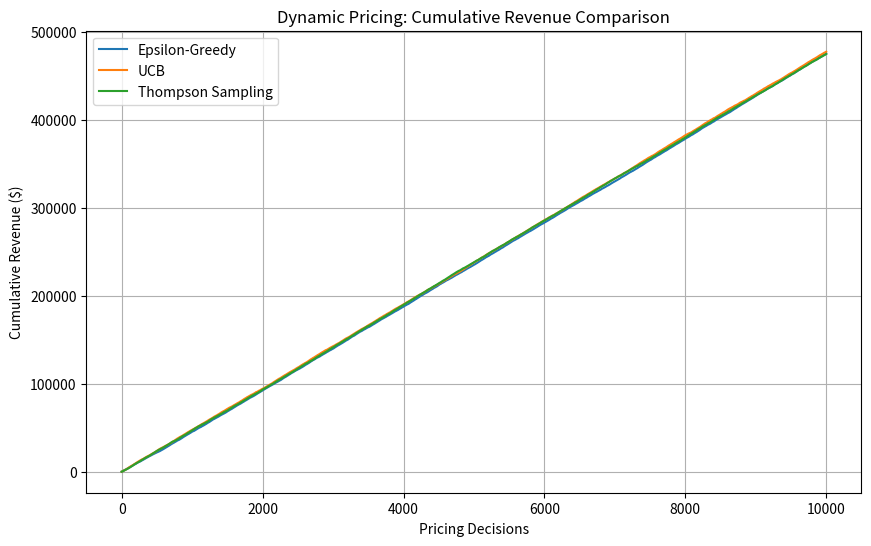
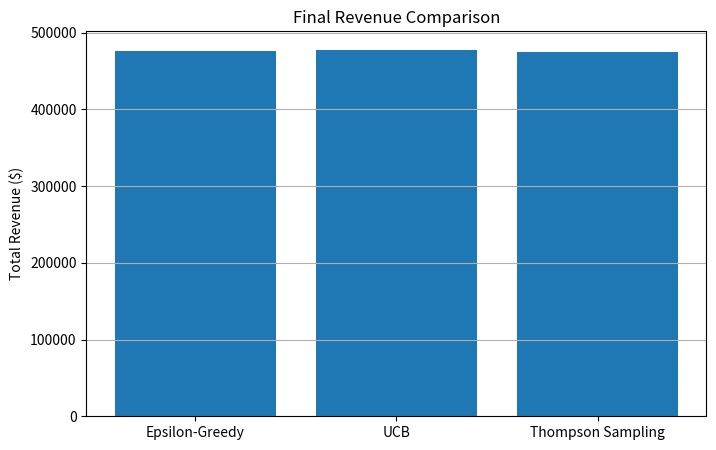

Write Python code to recreate these figures, in order.
import numpy as np
import random
import matplotlib.pyplot as plt

# ============================================================
# DYNAMIC PRICING USING MULTI-ARMED BANDITS
# ============================================================

np.random.seed(42)
random.seed(42)

# ------------------------------------------------------------
# Pricing options
# ------------------------------------------------------------

prices = np.array([
    50,
    60,
    70,
    80,
    90
])

num_prices = len(prices)

# Number of pricing decisions
num_rounds = 10000


# ============================================================
# TRUE DEMAND MODEL
# ============================================================

# Probability of a customer purchasing at each price.
#
# The retailer does NOT know these probabilities.
# They are used only by the simulator.

true_purchase_probability = np.array([
    0.90,   # Price = 50
    0.80,   # Price = 60
    0.65,   # Price = 70
    0.50,   # Price = 80
    0.35    # Price = 90
])


# ============================================================
# FUNCTION TO SIMULATE CUSTOMER PURCHASE
# ============================================================

def simulate_purchase(price_index):

    probability = true_purchase_probability[
        price_index
    ]

    purchase = (
        np.random.random() < probability
    )

    if purchase:
        return 1

    return 0


# ============================================================
# 1. EPSILON-GREEDY
# ============================================================

def epsilon_greedy(epsilon=0.1):

    # Estimated revenue for each price
    total_revenue = np.zeros(num_prices)

    # Number of times each price is selected
    counts = np.zeros(num_prices)

    cumulative_revenue = 0

    revenue_history = []

    for t in range(num_rounds):

        # ----------------------------------------------------
        # Explore or exploit
        # ----------------------------------------------------

        if random.random() < epsilon:

            # Exploration
            price_index = random.randint(
                0,
                num_prices - 1
            )

        else:

            # Exploitation
            average_revenue = np.divide(
                total_revenue,
                counts,
                out=np.zeros(num_prices),
                where=counts != 0
            )

            # Try an untested price first
            if np.any(counts == 0):

                untested = np.where(
                    counts == 0
                )[0]

                price_index = random.choice(
                    untested.tolist()
                )

            else:

                price_index = np.argmax(
                    average_revenue
                )

        # ----------------------------------------------------
        # Simulate customer
        # ----------------------------------------------------

        purchase = simulate_purchase(
            price_index
        )

        revenue = (
            prices[price_index]
            if purchase
            else 0
        )

        counts[price_index] += 1

        total_revenue[price_index] += revenue

        cumulative_revenue += revenue

        revenue_history.append(
            cumulative_revenue
        )

    return (
        revenue_history,
        counts,
        total_revenue
    )


# ============================================================
# 2. UCB - UPPER CONFIDENCE BOUND
# ============================================================

def ucb():

    total_revenue = np.zeros(num_prices)

    counts = np.zeros(num_prices)

    cumulative_revenue = 0

    revenue_history = []

    for t in range(num_rounds):

        # ----------------------------------------------------
        # Initially select every price once
        # ----------------------------------------------------

        if t < num_prices:

            price_index = t

        else:

            average_revenue = (
                total_revenue / counts
            )

            confidence = np.sqrt(
                (2 * np.log(t + 1))
                / counts
            )

            ucb_value = (
                average_revenue
                + confidence
            )

            price_index = np.argmax(
                ucb_value
            )

        # ----------------------------------------------------
        # Simulate purchase
        # ----------------------------------------------------

        purchase = simulate_purchase(
            price_index
        )

        revenue = (
            prices[price_index]
            if purchase
            else 0
        )

        counts[price_index] += 1

        total_revenue[price_index] += revenue

        cumulative_revenue += revenue

        revenue_history.append(
            cumulative_revenue
        )

    return (
        revenue_history,
        counts,
        total_revenue
    )


# ============================================================
# 3. THOMPSON SAMPLING
# ============================================================

def thompson_sampling():

    # Beta distribution parameters
    alpha = np.ones(num_prices)

    beta = np.ones(num_prices)

    cumulative_revenue = 0

    revenue_history = []

    for t in range(num_rounds):

        # ----------------------------------------------------
        # Sample purchase probability
        # ----------------------------------------------------

        sampled_probability = np.random.beta(
            alpha,
            beta
        )

        # Expected revenue = price × purchase probability
        sampled_revenue = (
            prices *
            sampled_probability
        )

        # Select price with highest sampled revenue
        price_index = np.argmax(
            sampled_revenue
        )

        # ----------------------------------------------------
        # Simulate purchase
        # ----------------------------------------------------

        purchase = simulate_purchase(
            price_index
        )

        revenue = (
            prices[price_index]
            if purchase
            else 0
        )

        # ----------------------------------------------------
        # Update Beta distribution
        # ----------------------------------------------------

        if purchase:

            alpha[price_index] += 1

        else:

            beta[price_index] += 1

        cumulative_revenue += revenue

        revenue_history.append(
            cumulative_revenue
        )

    return (
        revenue_history,
        alpha,
        beta
    )


# ============================================================
# RUN ALL ALGORITHMS
# ============================================================

epsilon_history, epsilon_counts, epsilon_revenue = (
    epsilon_greedy(epsilon=0.1)
)

ucb_history, ucb_counts, ucb_revenue = (
    ucb()
)

thompson_history, thompson_alpha, thompson_beta = (
    thompson_sampling()
)


# ============================================================
# FINAL REVENUE
# ============================================================

epsilon_final = epsilon_history[-1]
ucb_final = ucb_history[-1]
thompson_final = thompson_history[-1]


# ============================================================
# DISPLAY RESULTS
# ============================================================

print("=" * 60)
print(" DYNAMIC PRICING USING MULTI-ARMED BANDITS")
print("=" * 60)

print("\nAvailable Prices:")

for i, price in enumerate(prices):

    print(
        f"Price {i + 1}: "
        f"${price}"
    )


print("\nTrue Purchase Probabilities:")

for i, probability in enumerate(
    true_purchase_probability
):

    print(
        f"${prices[i]} -> "
        f"{probability * 100:.1f}%"
    )


# ============================================================
# REVENUE COMPARISON
# ============================================================

print("\n" + "=" * 60)
print(" FINAL REVENUE")
print("=" * 60)

print(
    f"Epsilon-Greedy    : "
    f"${epsilon_final:,.2f}"
)

print(
    f"UCB               : "
    f"${ucb_final:,.2f}"
)

print(
    f"Thompson Sampling : "
    f"${thompson_final:,.2f}"
)


# ============================================================
# FIND BEST STRATEGY
# ============================================================

results = {

    "Epsilon-Greedy":
        epsilon_final,

    "UCB":
        ucb_final,

    "Thompson Sampling":
        thompson_final
}

best_strategy = max(
    results,
    key=results.get
)

print("\n" + "=" * 60)
print(" BEST PRICING STRATEGY")
print("=" * 60)

print(
    "Best Strategy:",
    best_strategy
)

print(
    f"Maximum Revenue: "
    f"${results[best_strategy]:,.2f}"
)


# ============================================================
# MOST SELECTED PRICES
# ============================================================

print("\n" + "=" * 60)
print(" PRICE SELECTION")
print("=" * 60)

epsilon_best_price = prices[
    np.argmax(epsilon_counts)
]

ucb_best_price = prices[
    np.argmax(ucb_counts)
]

thompson_best_price = prices[
    np.argmax(thompson_alpha - 1)
]


print(
    "Epsilon-Greedy selected most:",
    f"${epsilon_best_price}"
)

print(
    "UCB selected most:",
    f"${ucb_best_price}"
)

print(
    "Thompson Sampling selected most:",
    f"${thompson_best_price}"
)


# ============================================================
# REVENUE PER DECISION
# ============================================================

print("\n" + "=" * 60)
print(" AVERAGE REVENUE PER DECISION")
print("=" * 60)

print(
    "Epsilon-Greedy:",
    f"${epsilon_final / num_rounds:.2f}"
)

print(
    "UCB:",
    f"${ucb_final / num_rounds:.2f}"
)

print(
    "Thompson Sampling:",
    f"${thompson_final / num_rounds:.2f}"
)


# ============================================================
# GRAPH 1: CUMULATIVE REVENUE
# ============================================================

plt.figure(figsize=(10, 6))

plt.plot(
    epsilon_history,
    label="Epsilon-Greedy"
)

plt.plot(
    ucb_history,
    label="UCB"
)

plt.plot(
    thompson_history,
    label="Thompson Sampling"
)

plt.xlabel("Pricing Decisions")

plt.ylabel("Cumulative Revenue ($)")

plt.title(
    "Dynamic Pricing: Cumulative Revenue Comparison"
)

plt.legend()

plt.grid(True)

plt.show()


# ============================================================
# GRAPH 2: FINAL REVENUE COMPARISON
# ============================================================

algorithm_names = [
    "Epsilon-Greedy",
    "UCB",
    "Thompson Sampling"
]

revenues = [
    epsilon_final,
    ucb_final,
    thompson_final
]

plt.figure(figsize=(8, 5))

plt.bar(
    algorithm_names,
    revenues
)

plt.ylabel("Total Revenue ($)")

plt.title(
    "Final Revenue Comparison"
)

plt.grid(
    axis="y"
)

plt.show()
